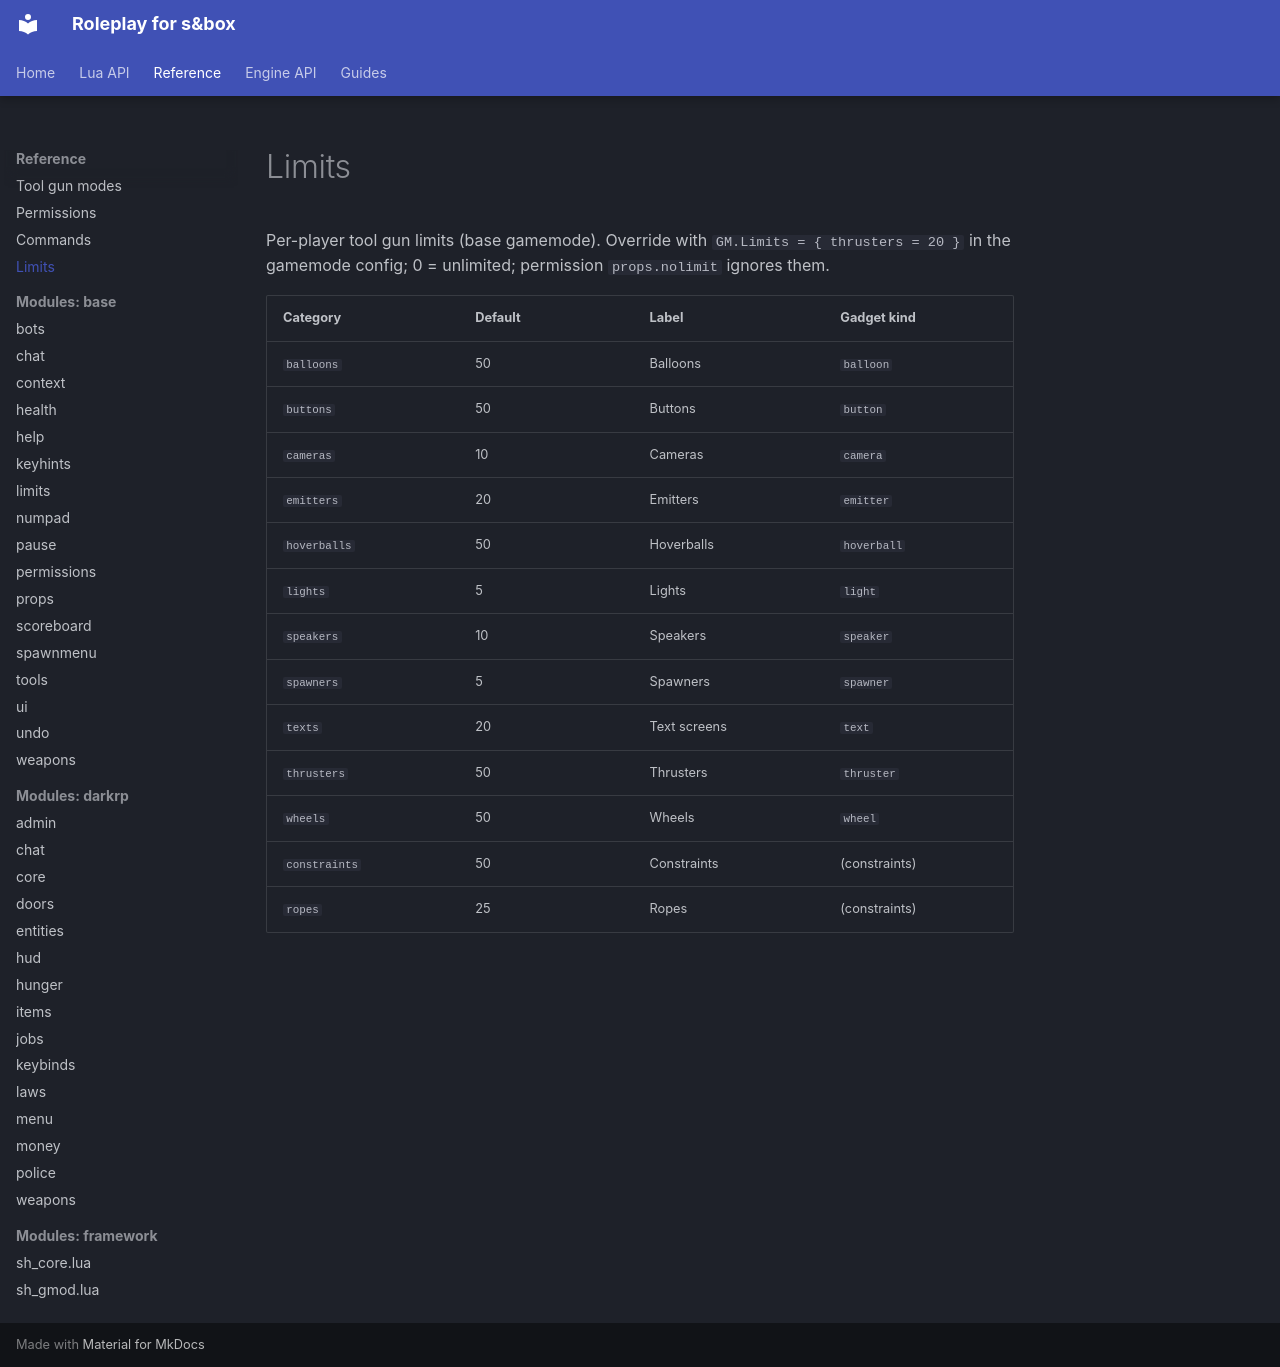

repository: sboxroleplaydev/Documentation · page: source/limits.html · generator: mkdocs

---
description: "Per-player tool gun limits (base gamemode). Override with GM.Limits = { thrusters = 20 } in the gamemode config; 0 = unlimited; permission props.nolimit..."
---

# Limits

Per-player tool gun limits (base gamemode). Override with `GM.Limits = { thrusters = 20 }` in the gamemode config; 0 = unlimited; permission `props.nolimit` ignores them.

| Category | Default | Label | Gadget kind |
|---|---|---|---|
| `balloons` | 50 | Balloons | `balloon` |
| `buttons` | 50 | Buttons | `button` |
| `cameras` | 10 | Cameras | `camera` |
| `emitters` | 20 | Emitters | `emitter` |
| `hoverballs` | 50 | Hoverballs | `hoverball` |
| `lights` | 5 | Lights | `light` |
| `speakers` | 10 | Speakers | `speaker` |
| `spawners` | 5 | Spawners | `spawner` |
| `texts` | 20 | Text screens | `text` |
| `thrusters` | 50 | Thrusters | `thruster` |
| `wheels` | 50 | Wheels | `wheel` |
| `constraints` | 50 | Constraints | (constraints) |
| `ropes` | 25 | Ropes | (constraints) |
